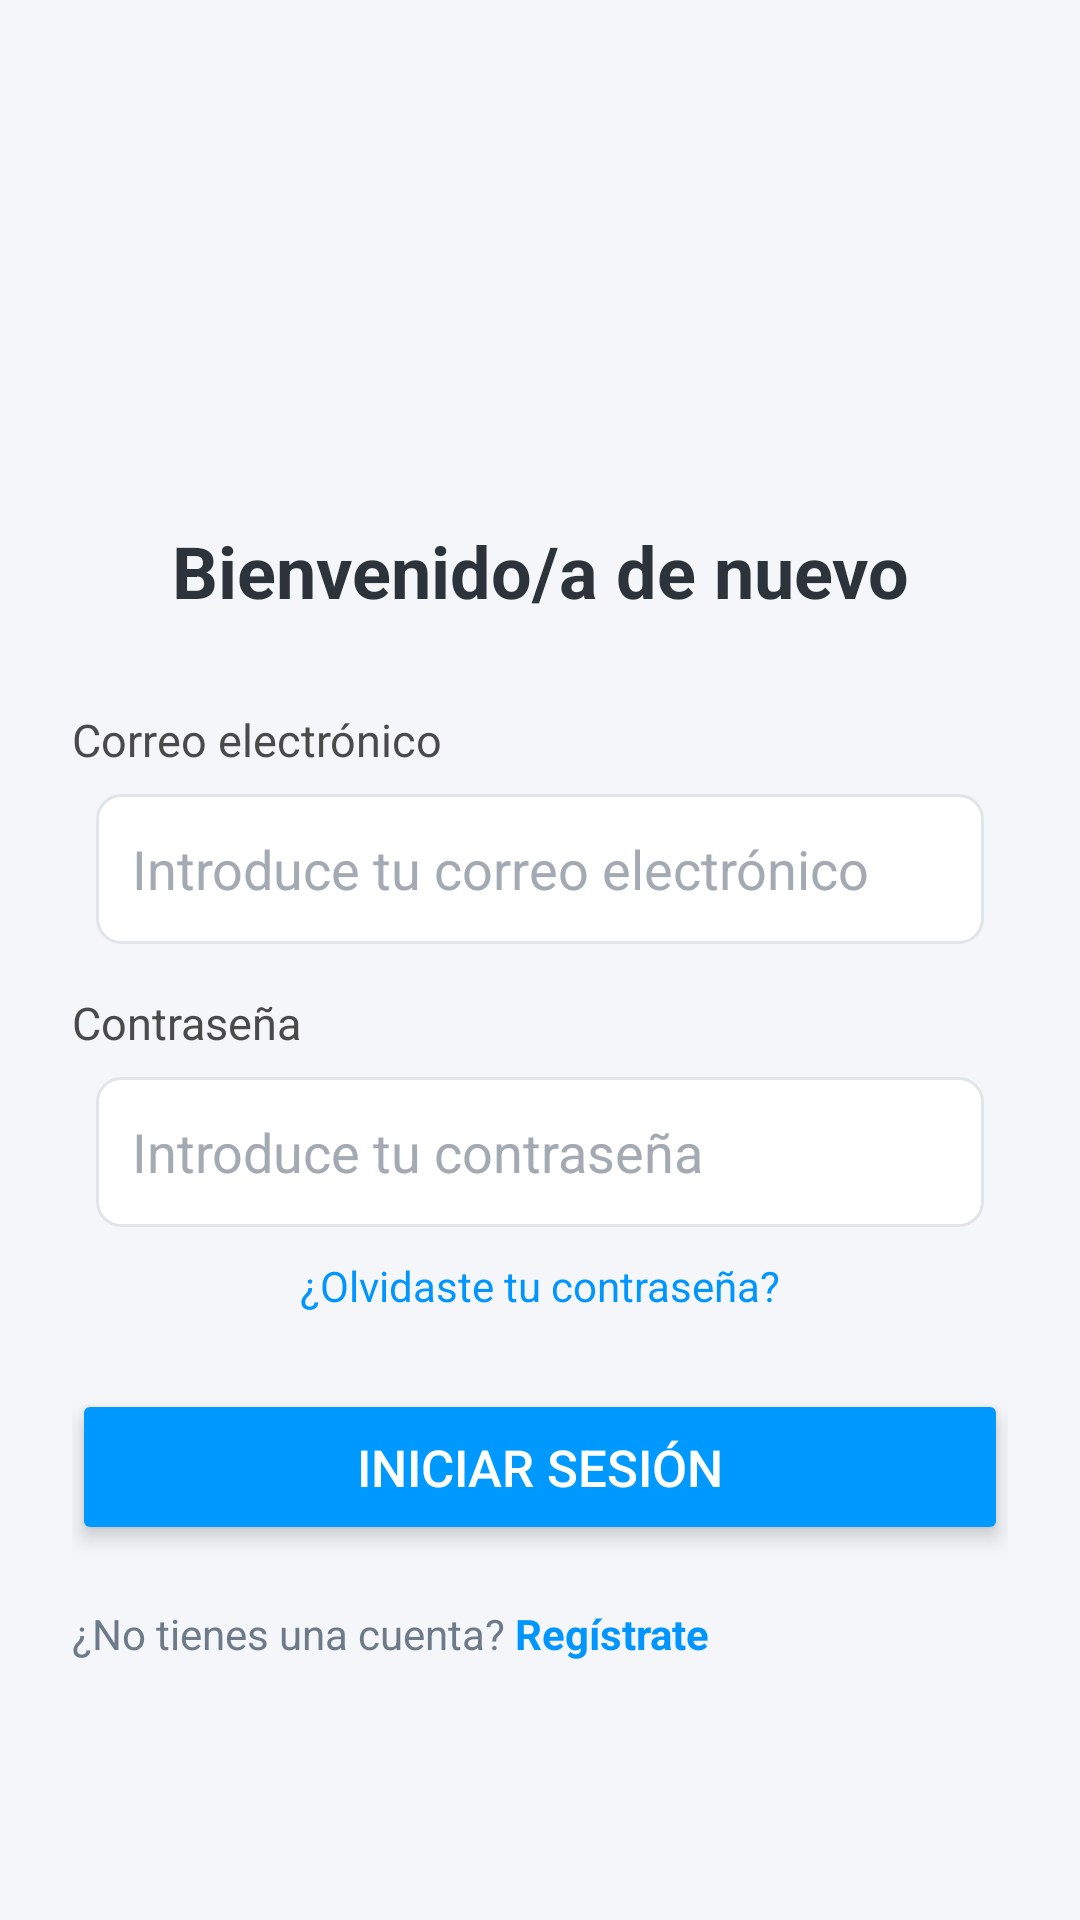

Layout XML and referenced resources for this Android screen:
<!-- AndroidManifest.xml: application theme Theme.Aplicacion_cita_odontologica -->
<!-- res/layout/activity_login.xml -->
<?xml version="1.0" encoding="utf-8"?>
<ScrollView xmlns:android="http://schemas.android.com/apk/res/android"
    xmlns:app="http://schemas.android.com/apk/res-auto"
    android:layout_width="match_parent"
    android:layout_height="match_parent"
    android:background="#F4F6F9"
    android:paddingHorizontal="24dp"
    android:paddingTop="24dp"
    android:paddingBottom="24dp">

    <androidx.constraintlayout.widget.ConstraintLayout
        android:id="@+id/main"
        android:layout_width="match_parent"
        android:layout_height="wrap_content">

        
        <ImageView
            android:id="@+id/iconUser"
            android:layout_width="90dp"
            android:layout_height="90dp"
            android:layout_marginTop="40dp"
            android:src="@drawable/ic_user"
            app:layout_constraintTop_toTopOf="parent"
            app:layout_constraintStart_toStartOf="parent"
            app:layout_constraintEnd_toEndOf="parent"/>

        
        <TextView
            android:id="@+id/txtBienvenido"
            android:layout_width="wrap_content"
            android:layout_height="wrap_content"
            android:text="Bienvenido/a de nuevo"
            android:textColor="#2D333A"
            android:textSize="24sp"
            android:textStyle="bold"
            android:layout_marginTop="20dp"
            app:layout_constraintTop_toBottomOf="@id/iconUser"
            app:layout_constraintStart_toStartOf="parent"
            app:layout_constraintEnd_toEndOf="parent"/>

        
        <TextView
            android:id="@+id/labelCorreo"
            android:layout_width="wrap_content"
            android:layout_height="wrap_content"
            android:text="Correo electrónico"
            android:textColor="#4A4A4A"
            android:textSize="15sp"
            android:layout_marginTop="30dp"
            app:layout_constraintTop_toBottomOf="@id/txtBienvenido"
            app:layout_constraintStart_toStartOf="parent"/>

        
        <EditText
            android:id="@+id/inputCorreo"
            android:layout_width="0dp"
            android:layout_height="50dp"
            android:layout_marginTop="8dp"
            android:hint="Introduce tu correo electrónico"
            android:inputType="textEmailAddress"
            android:padding="12dp"
            android:textColor="#2D333A"
            android:textColorHint="#A4AAB3"
            android:background="@drawable/edittext_background"
            android:layout_marginEnd="8dp"
            android:layout_marginStart="8dp"
            app:layout_constraintStart_toStartOf="parent"
            app:layout_constraintEnd_toEndOf="parent"
            app:layout_constraintTop_toBottomOf="@id/labelCorreo"/>

        
        <TextView
            android:id="@+id/labelPass"
            android:layout_width="wrap_content"
            android:layout_height="wrap_content"
            android:text="Contraseña"
            android:textColor="#4A4A4A"
            android:textSize="15sp"
            android:layout_marginTop="16dp"
            app:layout_constraintTop_toBottomOf="@id/inputCorreo"
            app:layout_constraintStart_toStartOf="parent"/>

        
        <EditText
            android:id="@+id/inputPassword"
            android:layout_width="0dp"
            android:layout_height="50dp"
            android:layout_marginTop="8dp"
            android:hint="Introduce tu contraseña"
            android:inputType="textPassword"
            android:padding="12dp"
            android:textColor="#2D333A"
            android:textColorHint="#A4AAB3"
            android:background="@drawable/edittext_background"
            android:layout_marginEnd="8dp"
            android:layout_marginStart="8dp"
            app:layout_constraintStart_toStartOf="parent"
            app:layout_constraintEnd_toEndOf="parent"
            app:layout_constraintTop_toBottomOf="@id/labelPass"/>

        
        <TextView
            android:id="@+id/forgotPass"
            android:layout_width="wrap_content"
            android:layout_height="wrap_content"
            android:text="¿Olvidaste tu contraseña?"
            android:textColor="#0095FF"
            android:textSize="14sp"
            android:layout_marginTop="10dp"
            app:layout_constraintTop_toBottomOf="@id/inputPassword"
            app:layout_constraintStart_toStartOf="parent"
            app:layout_constraintEnd_toEndOf="parent"/>

        
        <Button
            android:id="@+id/btnIniciar"
            android:layout_width="0dp"
            android:layout_height="52dp"
            android:layout_marginTop="25dp"
            android:backgroundTint="#0099FF"
            android:text="Iniciar Sesión"
            android:textColor="@android:color/white"
            android:textSize="17sp"
            android:fontFamily="sans-serif-medium"
            android:elevation="4dp"
            android:stateListAnimator="@null"
            android:onClick="iniciarSesion"
            app:layout_constraintStart_toStartOf="parent"
            app:layout_constraintEnd_toEndOf="parent"
            app:layout_constraintTop_toBottomOf="@id/forgotPass"/>

        
        <TextView
            android:id="@+id/registro"
            android:layout_width="wrap_content"
            android:layout_height="wrap_content"
            android:text="¿No tienes una cuenta? "
            android:textColor="#6C7A89"
            android:textSize="14sp"
            android:layout_marginTop="20dp"
            app:layout_constraintTop_toBottomOf="@id/btnIniciar"
            app:layout_constraintStart_toStartOf="parent"/>

        
        <TextView
            android:id="@+id/registrateLink"
            android:layout_width="wrap_content"
            android:layout_height="wrap_content"
            android:onClick="irARegistro"
            android:text="Regístrate"
            android:textColor="#0095FF"
            android:textSize="14sp"
            android:textStyle="bold"
            app:layout_constraintBaseline_toBaselineOf="@id/registro"
            app:layout_constraintStart_toEndOf="@id/registro"/>

    </androidx.constraintlayout.widget.ConstraintLayout>
</ScrollView>
<!-- resources referenced by this layout -->
<resources>
  <!-- drawable edittext_background (drawable) -->
  <?xml version="1.0" encoding="utf-8"?>
  <shape xmlns:android="http://schemas.android.com/apk/res/android">
      <solid android:color="#FFFFFF" />
      <stroke android:width="1dp" android:color="#E1E5E9" />
      <corners android:radius="8dp" />
  </shape>
  <style name="Theme.Aplicacion_cita_odontologica" parent="Theme.MaterialComponents.Light.NoActionBar">
          
          <item name="colorPrimary">@color/purple_500</item>
          <item name="colorPrimaryVariant">@color/purple_700</item>
          <item name="colorOnPrimary">@color/white</item>
          
          <item name="colorSecondary">@color/teal_200</item>
          <item name="colorSecondaryVariant">@color/teal_700</item>
          <item name="colorOnSecondary">@color/black</item>
          
          
          
      </style>
  <color name="purple_500">#FF6200EE</color>
  <color name="purple_700">#FF3700B3</color>
  <color name="white">#FFFFFFFF</color>
  <color name="teal_200">#FF03DAC5</color>
  <color name="teal_700">#FF018786</color>
  <color name="black">#FF000000</color>
</resources>
